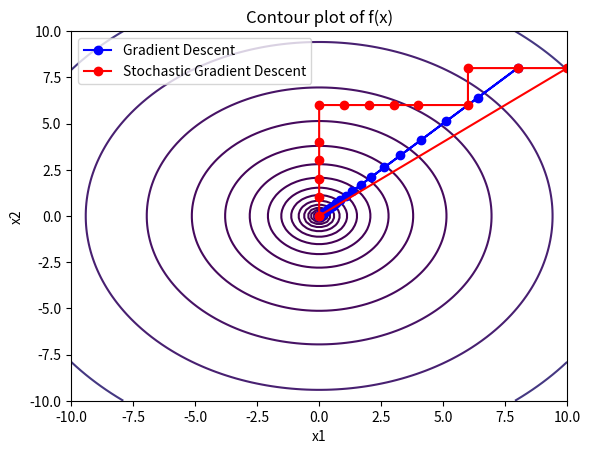

The matplotlib source for this figure:
# 导入必要的库
import numpy as np
import matplotlib.pyplot as plt

# 定义目标函数 y = x^2
def f(x):
    return x**2

# 定义目标函数 y = x1^2 + x2^2
def f1(x):
    return np.apply_along_axis(lambda x: x[0]**2 + x[1]**2, 0, x)

# 定义目标函数的导数（梯度） y' = 2x
def f_grad(x):
    return 2*x

# 定义梯度下降法
def gradient_descent(x0, alpha, epsilon, max_iter):
    # x0: 初始点
    # alpha: 学习率
    # epsilon: 容差
    # max_iter: 最大迭代次数
    x = x0 # 初始化 x
    fx = f(x) # 计算初始点的函数值
    history_x = [x] # 记录 x 的历史值
    history_fx = [fx] # 记录 f(x) 的历史值
    iter = 0 # 记录迭代次数
    while iter < max_iter and np.linalg.norm(fx) > epsilon: # 当迭代次数小于最大值且函数值大于容差时
        x = x - alpha * f_grad(x) # 沿着负梯度方向更新 x
        fx = f(x) # 计算更新后的函数值
        history_x.append(x) # 记录 x 的历史值
        history_fx.append(fx) # 记录 f(x) 的历史值
        iter += 1 # 迭代次数加一
    return x, fx, history_x, history_fx # 返回最终的 x, f(x) 和历史值

# 定义随机梯度下降法
def stochastic_gradient_descent(x0, alpha, epsilon, max_iter):
    # x0: 初始点
    # alpha: 学习率
    # epsilon: 容差
    # max_iter: 最大迭代次数
    x = x0 # 初始化 x
    fx = f(x) # 计算初始点的函数值
    history_x = [x] # 记录 x 的历史值
    history_fx = [fx] # 记录 f(x) 的历史值
    iter = 0 # 记录迭代次数
    while iter < max_iter and np.linalg.norm(fx) > epsilon: # 当迭代次数小于最大值且函数值大于容差时
        i = np.random.randint(0, 2) # 随机选择一个维度
        xi = x[i] # 取出该维度的值
        fxi = f(xi) # 计算该维度的函数值
        x[i] = xi - alpha * f_grad(xi) # 沿着负梯度方向更新该维度的值
        fx = f(x) # 计算更新后的函数值
        history_x.append(x.copy()) # 记录 x 的历史值（注意要复制一份，否则会被覆盖）
        history_fx.append(fx) # 记录 f(x) 的历史值
        iter += 1 # 迭代次数加一
    return x, fx, history_x, history_fx # 返回最终的 x, f(x) 和历史值

# 设置参数
x0 = np.array([10, 10]) # 初始点
alpha = 0.1 # 学习率
epsilon = 1e-6 # 容差
max_iter = 100 # 最大迭代次数

# 调用梯度下降法和随机梯度下降法
x_gd, fx_gd, history_x_gd, history_fx_gd = gradient_descent(x0, alpha, epsilon, max_iter)
x_sgd, fx_sgd, history_x_sgd, history_fx_sgd = stochastic_gradient_descent(x0, alpha, epsilon, max_iter)

# 打印结果
print("梯度下降法的结果：")
print("x =", x_gd)
print("f(x) =", fx_gd)
print("迭代次数 =", len(history_x_gd))
print("随机梯度下降法的结果：")
print("x =", x_sgd)
print("f(x) =", fx_sgd)
print("迭代次数 =", len(history_x_sgd))

# 绘制目标函数的等高线图
x1 = np.linspace(-10, 10, 100)
x2 = np.linspace(-10, 10, 100)
X1, X2 = np.meshgrid(x1, x2)
Y = f1(np.array([X1, X2]))
plt.contour(X1, X2, Y, levels=np.logspace(-2, 3, 20))
plt.xlabel("x1")
plt.ylabel("x2")
plt.title("Contour plot of f(x)")

# 绘制梯度下降法的下降轨迹
history_x1_gd = np.array(history_x_gd)[:, 0]
history_x2_gd = np.array(history_x_gd)[:, 1]
plt.plot(history_x1_gd, history_x2_gd, "bo-", label="Gradient Descent")

# 绘制随机梯度下降法的下降轨迹
history_x1_sgd = np.array(history_x_sgd)[:, 0]
history_x2_sgd = np.array(history_x_sgd)[:, 1]
plt.plot(history_x1_sgd, history_x2_sgd, "ro-", label="Stochastic Gradient Descent")

# 添加图例和显示图像
plt.legend()
plt.show()

